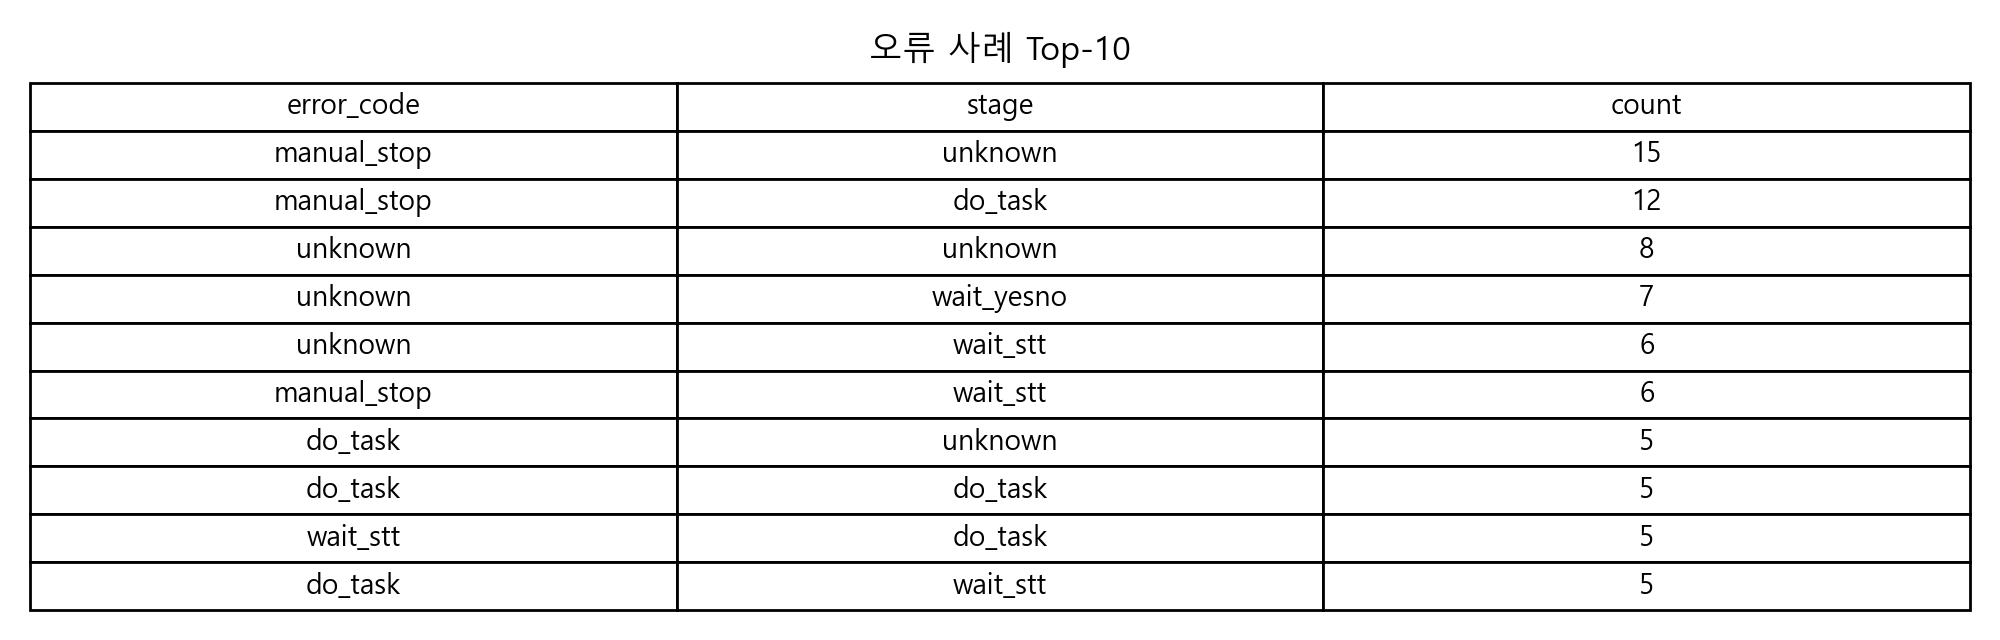

The table this chart was drawn from, first rows:
error_code, stage, count
manual_stop, unknown, 15
manual_stop, do_task, 12
unknown, unknown, 8
unknown, wait_yesno, 7
unknown, wait_stt, 6
manual_stop, wait_stt, 6
do_task, unknown, 5
do_task, do_task, 5
wait_stt, do_task, 5
do_task, wait_stt, 5
